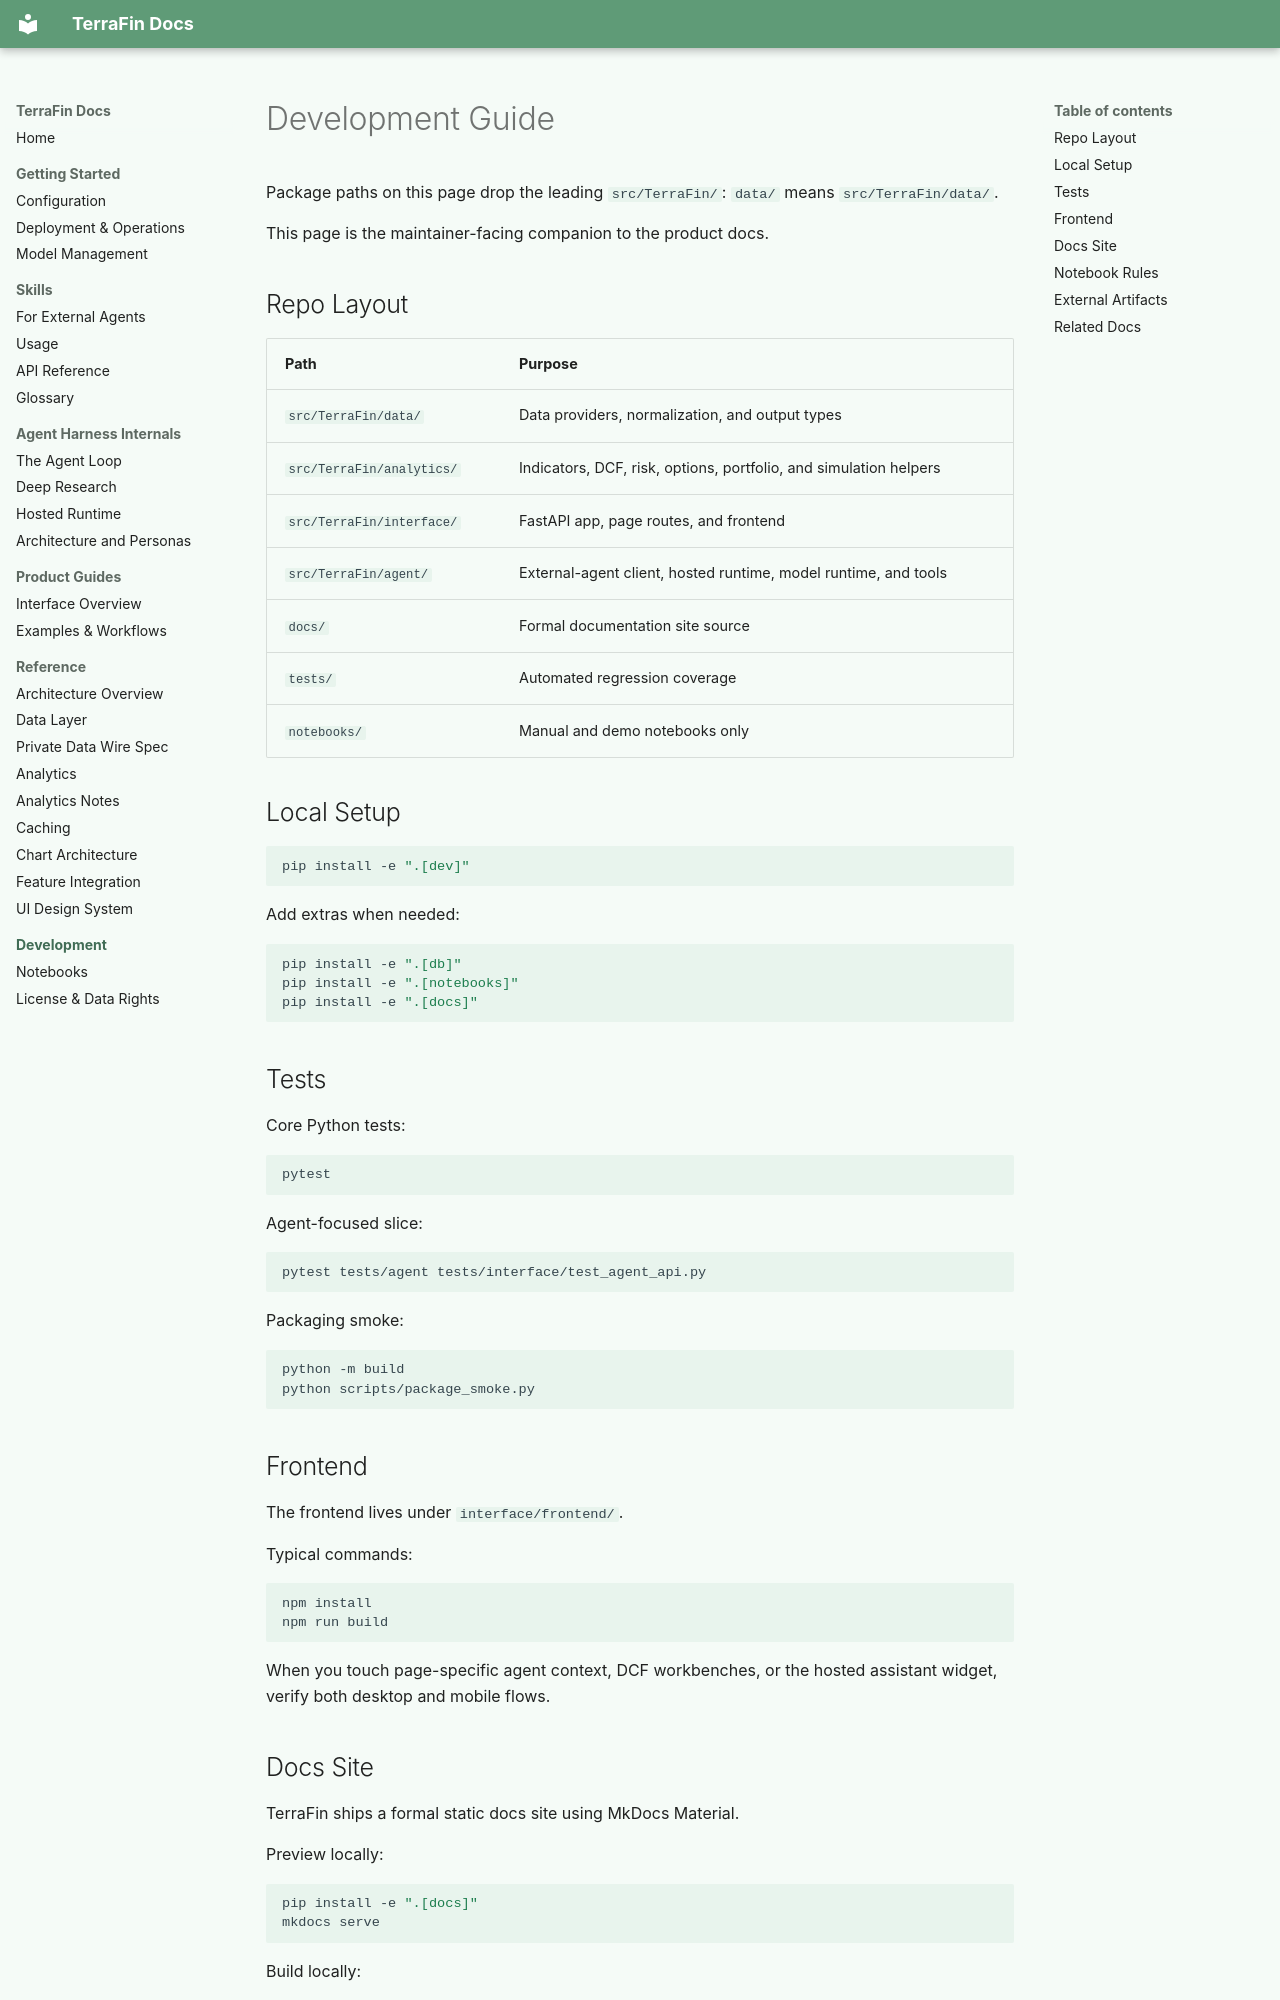

repository: KiUngSong/TerraFin · page: development/index.html · generator: mkdocs

---
title: Development Guide
summary: Local workflow for code, docs, tests, notebooks, and frontend changes.
---

# Development Guide

Package paths on this page drop the leading `src/TerraFin/`: `data/` means `src/TerraFin/data/`.

This page is the maintainer-facing companion to the product docs.

## Repo Layout

| Path | Purpose |
|------|---------|
| `src/TerraFin/data/` | Data providers, normalization, and output types |
| `src/TerraFin/analytics/` | Indicators, DCF, risk, options, portfolio, and simulation helpers |
| `src/TerraFin/interface/` | FastAPI app, page routes, and frontend |
| `src/TerraFin/agent/` | External-agent client, hosted runtime, model runtime, and tools |
| `docs/` | Formal documentation site source |
| `tests/` | Automated regression coverage |
| `notebooks/` | Manual and demo notebooks only |

## Local Setup

```bash
pip install -e ".[dev]"
```

Add extras when needed:

```bash
pip install -e ".[db]"
pip install -e ".[notebooks]"
pip install -e ".[docs]"
```

## Tests

Core Python tests:

```bash
pytest
```

Agent-focused slice:

```bash
pytest tests/agent tests/interface/test_agent_api.py
```

Packaging smoke:

```bash
python -m build
python scripts/package_smoke.py
```

## Frontend

The frontend lives under `interface/frontend/`.

Typical commands:

```bash
npm install
npm run build
```

When you touch page-specific agent context, DCF workbenches, or the hosted
assistant widget, verify both desktop and mobile flows.

## Docs Site

TerraFin ships a formal static docs site using MkDocs Material.

Preview locally:

```bash
pip install -e ".[docs]"
mkdocs serve
```

Build locally:

```bash
mkdocs build --strict
```

GitHub Pages deployment is defined in `.github/workflows/docs-pages.yml`.
